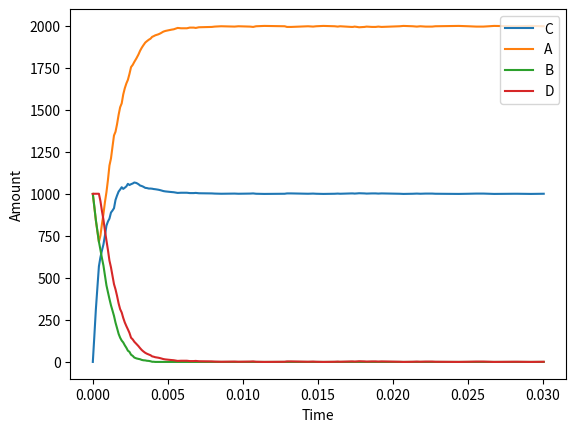

The matplotlib source for this figure:
import numpy as np
from random import uniform
import matplotlib.pyplot as plt #Will be used to create the relevant plots
from typing import List, Dict, Union


class Substance:

    def __init__(self, name: str, amount: int = 1):
        """
        Class to keep track of substances.

        Equality is  kept track of ONLY by name, and NOT amount. 

        Can be multiplied by integers, which returns a new substance object with the integer as amount
        """
        self.name = name
        self.amount = amount

    def __eq__(self, other):
        return self.name == other.name
    
    def __hash__(self) -> int:
        return hash(self.name)
    
    def __str__(self):
        return str(self.amount) + self.name if self.amount > 1 else self.name

    def __mul__(self, other):
        # only works for int
        if isinstance(other, int):
            return Substance(self.name, other)
        else:
            raise TypeError("Unsupported operand. Supported operands are \"int\"")
    
    def __rmul__(self, other):
        return self * other
    

class Reaction:

    def __init__(self, reactants: List[Substance], products: List[Substance], kinetic_forward: float, kinetic_reverse: float):
        """
        Class to handle reactions. It's really just a data container. 

        Implements the __str__methos, so it looks nice when printing

        Args:
            reactants (List[Substance]): List of reactants
            products (List[Substance]): List of products
            kinetic_forward (float): rate coefficient for the forward reaction
            kinetic_reverse (float): rate coefficient for the backwards reaction
        """
        self.__reactants = reactants
        self.__products = products
        self.__k_f = kinetic_forward
        self.__k_r = kinetic_reverse
    
    def get_k_f(self) -> float:
        return self.__k_f
    
    def get_k_r(self) -> float:
        return self.__k_r

    def get_reactants(self) -> List[Substance]:
        """return a copy of the reactants

        Returns:
            List[str]
        """
        return self.__reactants.copy()
    

    def get_products(self) -> List[Substance]:
        """return a copy of the products

        Returns:
            List[str]
        """
        return self.__products.copy()
    

    def get_substances(self) -> List[Substance]:
        """return a copy of all substances in the reaction

        Returns:
            List[str]
        """
        return self.get_products() + self.get_reactants()
    

    def is_reactant(self, substance: Substance) -> bool:
        """return True if the substance is a reactant in the reaction

        Args:
            substance (str): substance to check. Case-sentitive.

        Returns:
            bool
        """
        return substance in self.__reactants


    def is_product(self, substance: Substance) -> bool:
        """return True if the substance is a product in the reaction

        Args:
            substance (str): substance to check. Case-sentitive.

        Returns:
            bool
        """
        return substance in self.__products

    def __eq__(self, other):
        return self.get_substances() == other.get_substances() and self.__k_r == other.__k_r and self.__k_f == other.__k_f

    def __str__(self):
        res = ""
        for s in self.__reactants:
            res += str(s) + " + "
        res =  res[:-2] + "<=> "
        for s in self.__products:
            res += str(s) + " + "
        return res[:-3]


class System:

    def __init__(self, volume: float = 1):
        """Class to keep track of multiple reactions, and calculate how the amount of substances vary over time.

        Add reactions with `add_reaction`,

        Set substance amount with `set_amount`,

        Calculate the behaviour with `calculate`,

        Plot the result with `plot_data`

        See each functions documentation for more info.

        Args:
            volume (float, optional ): The volume of the system. Defaults to 1
        """
        self.__V = volume
        self.__reactions = list()
        self.__substances = dict() # {Substance: int}
        
    
    def get_state(self) -> Dict[Substance, int]:
        """return a copy of the state of the system

        Returns:
            Dict[Substance, int]: dictionary where the key of a substance returns the amount of that substance
        """
        return self.__substances.copy()

    
    def get_reactions(self):
        return self.__reactions.copy()

    def add_reaction(self, reaction: Reaction) -> None:
        """add a reaction to the system

        Args:
            reaction (Reaction): the (initialized) reaction to be added

        Raises:
            KeyError: if the reaction is already in the system
        """
        if reaction not in self.__reactions:
            self.__reactions.append(reaction)
            for substance in reaction.get_substances():
                if substance not in self.__substances.keys():
                    self.__substances[substance] = 0
        else:
            raise KeyError("Reaction already in the system")

    def set_amount(self, substance: str, amount: int) -> None:
        """set the amount of a substance in the system

        Args:
            substance (str): substance to set
            amount (int): amount to set it to

        Raises:
            KeyError: if the substance is not in the system
        """
        try:
            self.__substances[substance] = amount
        except KeyError:
            raise KeyError("Substance not in system")
    

    def _get_forward_rate(self, reaction: Reaction) -> float:
        """return the forward rate of a given reaction

        Args:
            reaction (Reaction): the reaction to get a forward rate for

        Raises:
            KeyError: if the reaction is not in the system

        Returns:
            float
        """

        if reaction not in self.__reactions:
            raise KeyError("Reaction not part of system")

        res = reaction.get_k_f()
        for reactant in reaction.get_reactants():
            res *= self.__substances[reactant] / self.__V
        return res
    

    def _get_reverse_rate(self, reaction: Reaction) -> float:
        """return the reverse rate of a given reaction

        Args:
            reaction (Reaction): the reaction to get a forward rate for

        Raises:
            KeyError: if the reaction is not in the system

        Returns:
            float
        """
        if reaction not in self.__reactions:
            raise KeyError("Reaction not part of system")

        res = reaction.get_k_r()
        for product in reaction.get_products():
            res *= self.__substances[product] / self.__V
        return res

    def _get_forward_probability(self, reaction: Reaction) -> float:
        """get the probability of a reaction happening

        Args:
            reaction (Reaction): reaction to check
        
        Raises:
            KeyError: if the reaction is not in the system

        Returns:
            float: probability of the forward reaction happening
        """
        rf = self._get_forward_rate(reaction)
        rb = self._get_reverse_rate(reaction)
        return rf / (rf + rb)
    

    def _get_reverse_probability(self, reaction: Reaction) -> float:
        """get the probability of a reaction being reversed

        Args:
            reaction (Reaction): reaction to check
        
        Raises:
            KeyError: if the reaction is not in the system

        Returns:
            float: probability of the reverse reaction happening
        """
        return 1 - self._get_forward_probability(reaction)
    

    def _update_all(self) -> np.array:
        """
        update the system state by comparing the random number with reaction probabilities

        returns:
            np.array: timestep until next reaction, same indices as self.__reactions
        """
        random_num = uniform(0,1)
        
        # first, get all directions of reactions
        signs = [1 if random_num < self._get_forward_probability(reaction) else -1 for reaction in self.__reactions]

        # then, update the amounts. Done separately to calculate each probability for the same particle amounts
        for i, reaction in enumerate(self.__reactions):
            sign = signs[i]
            for reactant in reaction.get_reactants():
                self.__substances[reactant] -= reactant.amount * sign
            for product in reaction.get_products():
                self.__substances[product] += product.amount * sign

        log_p = np.log(random_num)
        return np.array([-log_p / (self._get_forward_rate(reaction) + self._get_reverse_rate(reaction)) for reaction in self.__reactions])
    

    def _update_single(self, reaction: Reaction) -> float:
        """update the system state by comparing the random number with the reaction probability

        Args:
            reaction (Reaction): reaction to calculate for

        Returns:
            float: time until next reaction

        Raises:
            KeyError: if reaction is not in the system
        """
        random_num = uniform(0,1)

        if reaction not in self.__reactions:
            raise KeyError("Reaction not part of system")
        
        sign = 1 if random_num < self._get_forward_probability(reaction) else -1
        for reactant in reaction.get_reactants():
            self.__substances[reactant] -= reactant.amount * sign
        for product in reaction.get_products():
            self.__substances[product] += product.amount * sign

        return -np.log(random_num) / (self._get_forward_rate(reaction) + self._get_reverse_rate(reaction))


    def calculate(self, save_timestep: float, end_time: float) -> Union[Dict[Substance, List[int]], np.array]:
        # setup
        data = [self.get_state()]
        timesteps = np.array([0])
        time = 0
        update_times = self._update_all()
        
        # main loop
        while time < end_time:

            # find the time to wait
            min_idle = min(update_times)

            # find the first reaction that will happen
            i = update_times.tolist().index(min_idle)

            # do the reaction
            add_time = self._update_single(self.__reactions[i])

            # update the times
            update_times -= min_idle
            update_times[i] += add_time
            time += min_idle

            # check if we should save the state
            if (time - timesteps[-1]) >= save_timestep:
                data.append(self.get_state())
                timesteps = np.append(timesteps, [time])
        
        # reformat the data, to be a dict: {Substance: list(amounts)}
        reformat = {}
        for substance in data[0].keys():
            reformat[substance] = [d[substance] for d in data]

        return reformat, timesteps

    @staticmethod
    def plot_data(data: Dict[Substance, List[int]], timesteps: np.array) -> None:
        legend = []
        for substance in data.keys():
            plt.plot(timesteps, data[substance])
            legend.append(substance.name)
        plt.xlabel("Time")
        plt.ylabel("Amount")
        plt.legend(legend)
        plt.show()


##################################################
##      Here we define our specific system      ##
##################################################

A = Substance("A")
B = Substance("B")
C = Substance("C")
D = Substance("D")

reac1 = Reaction([A, B], [2*C], kinetic_forward=1, kinetic_reverse=0.01)
print(reac1)

reac2 = Reaction([C, D], [2*A], kinetic_forward=1, kinetic_reverse= 1)
print(reac2)

sys = System(volume=1)
sys.add_reaction(reac1)
sys.add_reaction(reac2)
sys.set_amount(A, 1000)
sys.set_amount(B, 1000)
# C is at 0, as is default
sys.set_amount(D, 1000)


data, timesteps = sys.calculate(save_timestep= 0.0001, end_time=0.03)

sys.plot_data(data, timesteps)
